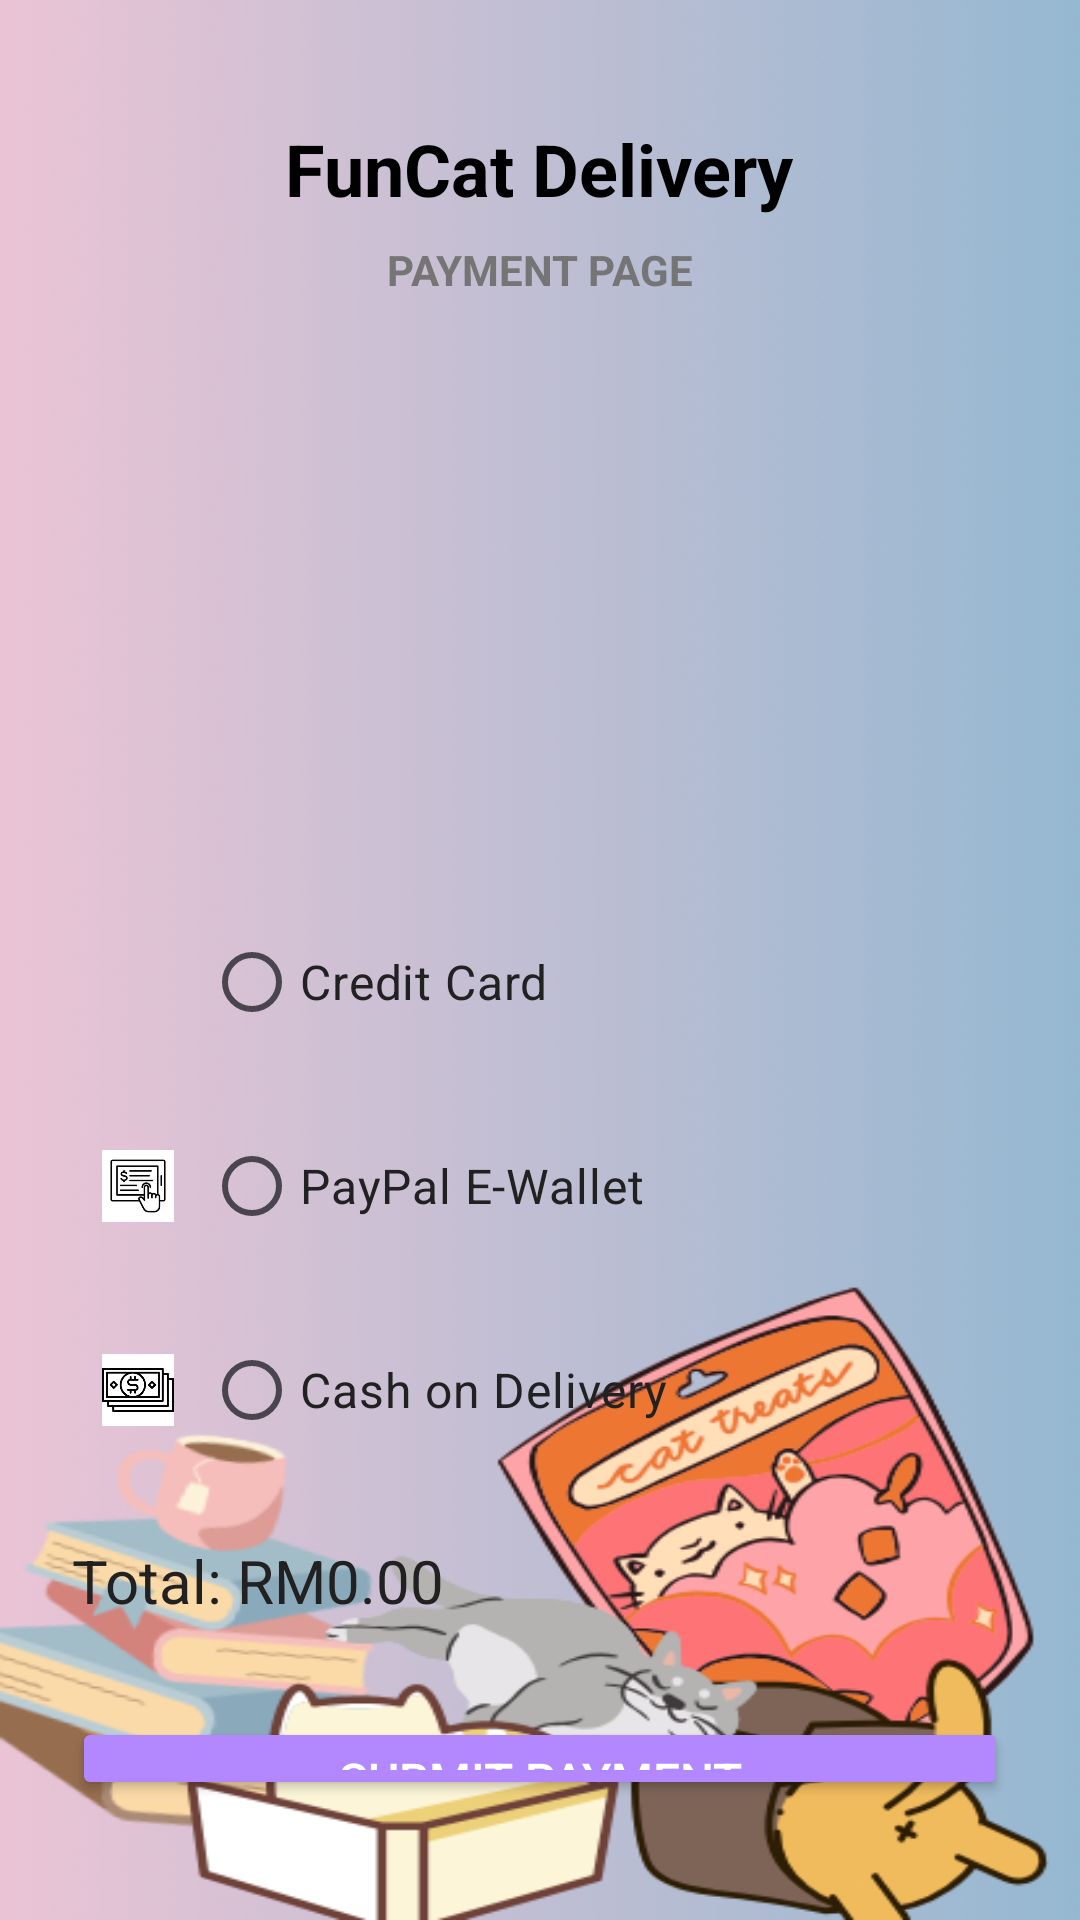

Android layout source for this screen:
<!-- AndroidManifest.xml: application theme Theme.OnlineFoodOrderingSystem -->
<!-- res/layout/activity_payment.xml -->
<?xml version="1.0" encoding="utf-8"?>
<LinearLayout xmlns:android="http://schemas.android.com/apk/res/android"
    android:layout_width="match_parent"
    android:layout_height="match_parent"
    android:background="@drawable/background"
    android:orientation="vertical"
    android:padding="24dp">


    <LinearLayout
        android:layout_width="match_parent"
        android:layout_height="wrap_content"
        android:orientation="vertical"
        android:gravity="center"
        android:layout_marginBottom="32dp">

        <TextView
            android:layout_width="wrap_content"
            android:layout_height="wrap_content"
            android:text="FunCat Delivery"
            android:textSize="24sp"
            android:textColor="#000000"
            android:textStyle="bold"
            android:layout_marginTop="16dp"/>

        <TextView
            android:layout_width="wrap_content"
            android:layout_height="wrap_content"
            android:text="PAYMENT PAGE"
            android:textStyle="bold"
            android:textSize="14sp"
            android:textColor="#757575"
            android:layout_marginTop="8dp"/>
    </LinearLayout>

    <androidx.recyclerview.widget.RecyclerView
        android:id="@+id/rvCartItems"
        android:layout_width="match_parent"
        android:layout_height="146dp"
        android:layout_marginBottom="16dp"
        android:contentDescription="List of selected menu items" />

    <LinearLayout
        android:layout_width="match_parent"
        android:layout_height="wrap_content"
        android:orientation="vertical"
        android:layout_marginBottom="16dp">

        <LinearLayout
            android:layout_width="match_parent"
            android:layout_height="wrap_content"
            android:orientation="horizontal"
            android:gravity="center_vertical"
            android:padding="10dp">

            <ImageView
                android:layout_width="24dp"
                android:layout_height="24dp"
                android:src="@drawable/card"
                android:layout_marginEnd="10dp"/>

            <RadioButton
                android:id="@+id/rb_credit_card"
                android:layout_width="wrap_content"
                android:layout_height="wrap_content"
                android:text="Credit Card"
                android:textSize="16sp"
                android:textColor="#212121"/>
        </LinearLayout>

        <LinearLayout
            android:layout_width="match_parent"
            android:layout_height="wrap_content"
            android:orientation="horizontal"
            android:gravity="center_vertical"
            android:padding="10dp">

            <ImageView
                android:layout_width="24dp"
                android:layout_height="24dp"
                android:src="@drawable/online"
                android:layout_marginEnd="10dp"/>

            <RadioButton
                android:id="@+id/rb_paypal"
                android:layout_width="wrap_content"
                android:layout_height="wrap_content"
                android:text="PayPal E-Wallet"
                android:textSize="16sp"
                android:textColor="#212121"/>
        </LinearLayout>

        <LinearLayout
            android:layout_width="match_parent"
            android:layout_height="wrap_content"
            android:orientation="horizontal"
            android:gravity="center_vertical"
            android:padding="10dp">

            <ImageView
                android:layout_width="24dp"
                android:layout_height="24dp"
                android:src="@drawable/cash"
                android:layout_marginEnd="10dp"/>

            <RadioButton
                android:id="@+id/rb_cod"
                android:layout_width="wrap_content"
                android:layout_height="wrap_content"
                android:text="Cash on Delivery"
                android:textSize="16sp"
                android:textColor="#212121"/>
        </LinearLayout>
    </LinearLayout>

    <TextView
        android:id="@+id/txtTotalAmount"
        android:layout_width="wrap_content"
        android:layout_height="wrap_content"
        android:text="Total: RM0.00"
        android:textSize="20sp"
        android:textColor="#212121"
        android:layout_marginBottom="32dp"/>

    <Button
        android:id="@+id/btnSubmitPayment"
        android:layout_width="match_parent"
        android:layout_height="wrap_content"
        android:text="Submit Payment"
        android:textColor="#ffffff"
        android:backgroundTint="#B388FF"
        android:textSize="16sp"
        android:layout_marginBottom="16dp"/>

    <Button
        android:id="@+id/btnBack"
        android:layout_width="wrap_content"
        android:layout_height="wrap_content"
        android:text="Back"
        android:textColor="#EFEBEB"
        android:backgroundTint="@color/black"
        android:textSize="16sp"
        android:textStyle="bold"
        android:layout_gravity="start" />
</LinearLayout>
<!-- resources referenced by this layout -->
<resources>
  <color name="black">#FF000000</color>
  <!-- drawable background: jpg bitmap (drawable, 25281 bytes) -->
  <!-- drawable cash: png bitmap (drawable, 2359 bytes) -->
  <!-- drawable online: png bitmap (drawable, 4690 bytes) -->
  <style name="Theme.OnlineFoodOrderingSystem" parent="Base.Theme.OnlineFoodOrderingSystem" />
  <style name="Base.Theme.OnlineFoodOrderingSystem" parent="Theme.Material3.DayNight.NoActionBar">
          
          
      </style>
</resources>
